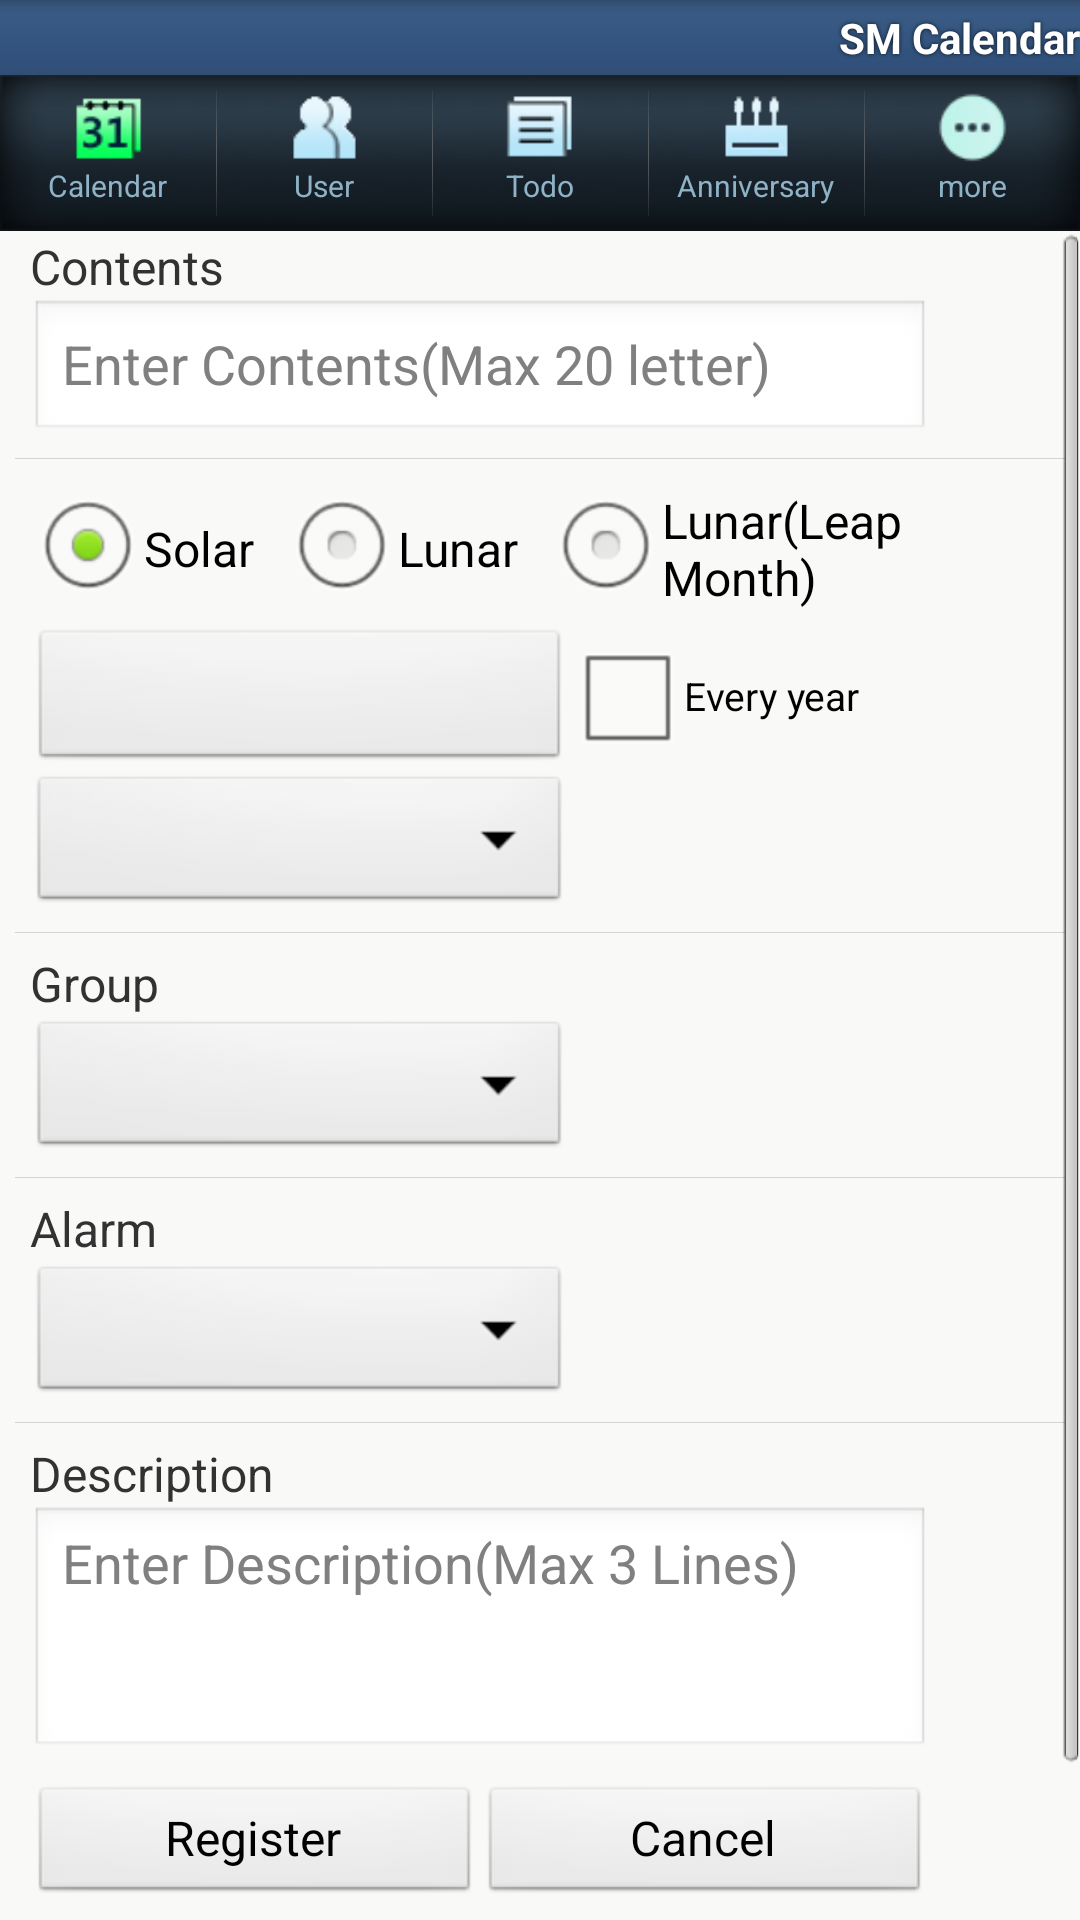

Reconstruct the res/layout file that produces this screen, plus the resources it refers to.
<!-- AndroidManifest.xml: application theme Theme.SmStyle -->
<!-- res/layout/specialdaymanager.xml -->
<?xml version="1.0" encoding="utf-8"?>
<LinearLayout
  xmlns:android="http://schemas.android.com/apk/res/android"
  style="@style/sm_background" 
  android:id="@+id/viewroot" 
  android:orientation="vertical" >
    
	<include 
	  android:layout_width="fill_parent" 
	  layout="@layout/common_top" />   
    
	<include 
	  android:layout_width="fill_parent" 
	  layout="@layout/common_menu"/> 
  
	<ScrollView
	  android:layout_height="fill_parent" 
	  android:layout_width="fill_parent" 
	  android:layout_weight="1">	    
	<LinearLayout
	  style="@style/sm_background" 
	  android:orientation="vertical" > 
	    <LinearLayout 
	    	style="@style/sm_linear" 
	    	android:id="@+id/lin_name"    
	    	android:orientation="vertical">
	        <TextView 	
	        style="@style/sm_textview"
	        android:text="@string/content" 
	        android:id="@+id/tv_name" >
	        </TextView>
	        <EditText 
	        style="@style/sm_edittext"
	        android:id="@+id/name"         
	        android:text=""
	        android:hint="@string/hint_text"
	        android:maxLength="20"/>
	    </LinearLayout>	

	    <LinearLayout 
	    	style="@style/sm_line" 
	    	android:id="@+id/lin_line"    
	    	android:orientation="vertical"/>
	    <LinearLayout 
	    	style="@style/sm_linear" 
	    	android:id="@+id/lin_repeat"    
	    	android:orientation="vertical">
	        
	        <RadioGroup
	        android:layout_width="fill_parent"
	        android:layout_height="wrap_content"
	        android:id="@+id/leap"
	        android:orientation="horizontal" 
	        android:checkedButton="@+id/solar">	
		      	<RadioButton 
		      	android:id="@+id/solar" 
		      	android:layout_width="wrap_content" 
		      	android:layout_height="wrap_content"
		      	android:text="@string/solar" 
		      	android:layout_gravity="center"
				android:checked="true"/>   
				<RadioButton 
				android:id="@+id/lunar" 
				android:layout_width="wrap_content"  
				android:layout_height="wrap_content"
				android:text="@string/lunarf"  
		      	android:layout_gravity="center"
		      	android:layout_marginLeft="10dip"/>	
				<RadioButton 
				android:id="@+id/lunar2" 
				android:layout_width="fill_parent"  
				android:layout_height="wrap_content"
				android:text="@string/lunarf2"  
		      	android:layout_gravity="center"
		      	android:layout_marginLeft="10dip"
				android:layout_weight="1"/>			      		      	
	        </RadioGroup> 
	    </LinearLayout>
	    <LinearLayout 
	    	style="@style/sm_linear" 
	    	android:id="@+id/lin_date"    
	    	android:orientation="horizontal">	        
	    	<Button 
	        style="@style/sm_edittext_date_basic"
	        android:id="@+id/date" 
	        android:text=""  
	        android:gravity="center"/>
	        <CheckBox 
	        style="@style/sm_checkbox"
	        android:id="@+id/repeatyn"         
	        android:text="@string/everyyear"/>
	    </LinearLayout>		    	
   
	    <LinearLayout 
	    	style="@style/sm_linear" 
	    	android:id="@+id/lin_event"    
	    	android:orientation="vertical">        
			<Spinner 
	        style="@style/sm_spinner"
	        android:id="@+id/eventSpinner" 
	        android:clipToPadding="false"/>	
	    </LinearLayout>		    
	    <LinearLayout 
	    	style="@style/sm_line" 
	    	android:id="@+id/lin_line"    
	    	android:orientation="vertical"/>	    
	    <LinearLayout 
	    	style="@style/sm_linear" 
	    	android:id="@+id/lin_usergroup"    
	    	android:orientation="vertical">
	        <TextView 	
	        style="@style/sm_textview"
	        android:text="@string/group" 
	        android:id="@+id/tv_group"/>			
			<Spinner 
	        style="@style/sm_spinner"
	        android:id="@+id/usergroupSpinner" 
	        android:clipToPadding="false"/>	
	    </LinearLayout>		    	
	    <LinearLayout 
	    	style="@style/sm_line" 
	    	android:id="@+id/lin_line"    
	    	android:orientation="vertical"/>
	    <LinearLayout 
	    	style="@style/sm_linear" 
	    	android:id="@+id/lin_alarm"    
	    	android:orientation="vertical">
	        <TextView 	
	        style="@style/sm_textview"
	        android:text="@string/alarm" 
	        android:id="@+id/tv_alarm" >
	        </TextView>
	        <Spinner 
	        style="@style/sm_spinner"
	        android:id="@+id/alarmSpinner" 
	        android:clipToPadding="false"/>
	    </LinearLayout>	 	    	   	   
	    <LinearLayout 
	    	style="@style/sm_line" 
	    	android:id="@+id/lin_line"    
	    	android:orientation="vertical"/>		    	    	    
    	<LinearLayout 
	    	style="@style/sm_linear" 
	    	android:id="@+id/lin_memo"    
	    	android:orientation="vertical">
	        <TextView 	
	        style="@style/sm_textview"
	        android:text="@string/memo" 
	        android:id="@+id/tv_memo" />
	        <EditText 
	        style="@style/sm_edittext_memo"
	        android:id="@+id/memo"         
	        android:hint="@string/hint_memo" />
	    </LinearLayout>	
 	</LinearLayout> 
	</ScrollView> 
	
		
    <LinearLayout 
    style="@style/sm_footeLin"
    android:id="@+id/lin_btn"
    android:orientation="horizontal"
    android:layout_weight="0">
        <Button 
		style="@style/sm_btn" 
		android:layout_marginLeft="@dimen/margin_basic"
        android:id="@+id/confirm" 
        android:text="@string/register"/>
        <Button 
        style="@style/sm_btn" 
        android:id="@+id/cancel" 
        android:text="@string/cancel"/>
    </LinearLayout>
    
</LinearLayout>
<!-- res/layout/common_top.xml (included above) -->
<?xml version="1.0" encoding="utf-8"?>
<LinearLayout 
   xmlns:android="http://schemas.android.com/apk/res/android"
   android:orientation="vertical"
   android:layout_width="fill_parent" 
   android:layout_height="wrap_content">
	<LinearLayout 
	   style="?android:attr/windowTitleBackgroundStyle"
	   android:fitsSystemWindows="true"
	   android:orientation="horizontal"
	   android:layout_width="fill_parent" 
	   android:layout_height="?android:attr/windowTitleSize"
	   android:background="@drawable/sm_titlebar">
	        <TextView
	        style="?android:attr/windowTitleStyle" 
	        android:id="@+id/com_action" 
		    android:fadingEdge="horizontal"  
		    android:gravity="center_vertical|left" 
		    android:layout_width="wrap_content" 
		    android:layout_height="fill_parent" 
	        android:text="" 
	        android:layout_weight="1"/>	
	        <TextView 	
	        style="?android:attr/windowTitleStyle" 
	        android:id="@+id/com_app" 
		    android:fadingEdge="horizontal"  
		    android:gravity="center_vertical|right" 
		    android:layout_width="wrap_content" 
		    android:layout_height="fill_parent" 
	        android:text="@string/app_name" 
	        android:layout_weight="1"/>	   
	</LinearLayout>
</LinearLayout>
<!-- res/layout/common_menu.xml (included above) -->
<?xml version="1.0" encoding="utf-8"?>
<LinearLayout 
   xmlns:android="http://schemas.android.com/apk/res/android"
   android:orientation="vertical"
   android:layout_width="fill_parent" 
   android:layout_height="wrap_content">
	<LinearLayout 
	   android:orientation="horizontal"
	   android:layout_width="fill_parent" 
	   android:layout_height="52dip"
	   android:id="@+id/com_lin"
	   android:background="@drawable/sm_top_back"  >
			<LinearLayout
			style="@style/sm_linear_com" 
		    android:id="@+id/com_lin_calendar">	   
		 	    <TextView 
		 	    style="@style/sm_img_com"
		 	    android:background="@drawable/sm_top_calendar" 
		 	    android:id="@+id/com_calendar" />
				<TextView
				style="@style/sm_textview_com"
			    android:id="@+id/tv_calendar" 
			    android:text="@string/calendar"
			    android:textColor="@color/topmenu"/>  		 	    
	 	    </LinearLayout> 
    		<LinearLayout 
    		style="@style/sm_line_vertical_img" 
	    	android:id="@+id/lin_line"/>		 	    
			<LinearLayout 
		    style="@style/sm_linear_com" 
		    android:id="@+id/com_lin_user">	   	 	    
		 	    <TextView 
		 	    style="@style/sm_img_com"
		 	    android:background="@drawable/sm_top_userlist" 
		 	    android:id="@+id/com_user"/> 
		 	    <TextView 
				style="@style/sm_textview_com" 
			    android:id="@+id/tv_user" 
			    android:text="@string/user" 
			    android:textColor="@color/topmenu"/>  		 	    
		 	</LinearLayout>
    		<LinearLayout 
    		style="@style/sm_line_vertical_img" 
	    	android:id="@+id/lin_line2"/>		 		 	
			<LinearLayout 
		    style="@style/sm_linear_com" 
		    android:id="@+id/com_lin_todo">	   		 	       
		 	    <TextView 
		 	    style="@style/sm_img_com"
		 	    android:background="@drawable/sm_top_todo" 
		 	    android:id="@+id/com_todo"/> 
				<TextView
				style="@style/sm_textview_com"
			    android:id="@+id/tv_todo" 
			    android:text="@string/todo"
			    android:textColor="@color/topmenu"/> 		 	    
		 	</LinearLayout>
    		<LinearLayout 
    		style="@style/sm_line_vertical_img" 
	    	android:id="@+id/lin_line3"/>			 	
			<LinearLayout 
		    style="@style/sm_linear_com" 
		    android:id="@+id/com_lin_specialday">		 	     	       
		 	    <TextView
		 	    style="@style/sm_img_com" 
		 	    android:background="@drawable/sm_top_anniversary" 
		 	    android:id="@+id/com_specialday"/> 
				<TextView
				style="@style/sm_textview_com"
			    android:id="@+id/tv_specialday" 
			    android:text="@string/specialday"
			    android:textColor="@color/topmenu" /> 			 	    
		 	</LinearLayout>
    		<LinearLayout 
    		style="@style/sm_line_vertical_img" 
	    	android:id="@+id/lin_line4"/>	 

		 	
 	
			<LinearLayout 
		    style="@style/sm_linear_com" 
		    android:id="@+id/com_lin_submenu">	   		 	            
		 	    <TextView 
		 	    style="@style/sm_img_com"
		 	    android:background="@drawable/sm_top_submenu"
		 	    android:id="@+id/com_submenu"/>
				<TextView
				style="@style/sm_textview_com"
			    android:id="@+id/tv_submenu" 
			    android:text="@string/title_more"
			    android:textColor="@color/topmenu" /> 		 	    
		 	</LinearLayout>			 	
		 	
	</LinearLayout>	
</LinearLayout>
<!-- resources referenced by this layout -->
<resources>
  <color name="blue">#0000FF</color>
  <color name="topmenu">#8eb3c6</color>
  <dimen name="margin_basic">10dip</dimen>
  <dimen name="width_linear2">320dip</dimen>
  <string name="alarm">Alarm</string>
  <string name="app_name">SM Calendar</string>
  <string name="calendar">Calendar</string>
  <string name="cancel">Cancel</string>
  <string name="content">Contents</string>
  <string name="everyyear">Every year</string>
  <string name="group">Group</string>
  <string name="hint_memo">Enter Description(Max 3 Lines)</string>
  <string name="hint_text">Enter Contents(Max 20 letter)</string>
  <string name="information">Information</string>
  <string name="lunarf">Lunar</string>
  <string name="lunarf2">Lunar(Leap Month)</string>
  <string name="memo">Description</string>
  <string name="register">Register</string>
  <string name="solar">Solar</string>
  <string name="specialday">Anniversary</string>
  <string name="title_more">more</string>
  <string name="todo">Todo</string>
  <string name="user">User</string>
  <style name="sm_background">
      	<item name="android:textSize">@dimen/txSize_body</item>
      	<item name="android:layout_width">fill_parent</item>
      	<item name="android:layout_height">fill_parent</item>
      	<item name="android:background">@color/listback</item>
      </style>
  <style name="sm_checkbox">
     		<item name="android:textSize">@dimen/txSize_togglebtn</item>
      	<item name="android:layout_width">wrap_content</item>
      	<item name="android:layout_height">wrap_content</item>
      </style>
  <style name="sm_edittext_date_basic">
      	<item name="android:textSize">@dimen/txSize_textview</item>
      	<item name="android:layout_width">180dip</item>
      	<item name="android:layout_height">wrap_content</item>
      </style>
  <style name="sm_img_com"> 
      	<item name="android:layout_width">25dip</item>
      	<item name="android:layout_height">25dip</item>
      	<item name="android:layout_gravity">center|top</item>
      	<item name="android:layout_marginTop">@dimen/margin_middle</item> 
      </style>
  <style name="sm_spinner">
      	<item name="android:textSize">@dimen/txSize_edittext</item>
      	<item name="android:layout_width">180dip</item>
      	<item name="android:layout_height">wrap_content</item>
      </style>
  <style name="sm_textview" parent="sm_txstyle_textview">
      	<item name="android:layout_width">wrap_content</item>
      	<item name="android:layout_height">wrap_content</item>
      </style>
  <style name="sm_txstyle_textview">
      	<item name="android:textSize">@dimen/txSize_textview</item>
      	
      	  
      </style>
  <style name="Theme.SmStyle" parent="android:Theme.Light">
  		<item name="android:windowNoTitle">true</item>
  		<item name="android:windowBackground">@color/defaultback</item>				
  			
  	</style>
  <dimen name="txSize_body">16dip</dimen>
  <color name="listback">#f9f9f8</color>
  <dimen name="txSize_textview">16dip</dimen>
  <dimen name="width_btn">150dip</dimen>
  <dimen name="height_btn">40dip</dimen>
  <dimen name="txSize_togglebtn">13dip</dimen>
  <dimen name="txSize_edittext">18dip</dimen>
  <dimen name="width_edittext">300dip</dimen>
  <dimen name="height_edittext">35dip</dimen>
  <dimen name="margin_middle">5dip</dimen>
  <style name="sm_style">
      	<item name="android:textSize">@dimen/txSize_body</item>
      	<item name="android:layout_width">@dimen/width_basic</item>
      	<item name="android:layout_height">@dimen/height_basic</item>
      </style>
  <dimen name="height_linear2">50dip</dimen>
  <dimen name="list_linesize">1px</dimen>
  <color name="lightgray">#D3D3D3</color>
  <dimen name="width_linear">300dip</dimen>
  <dimen name="margin_small">1dip</dimen>
  <color name="defaultback">#fffEfA</color>
  <dimen name="width_basic">320dip</dimen>
  <dimen name="height_basic">60dip</dimen>
</resources>
